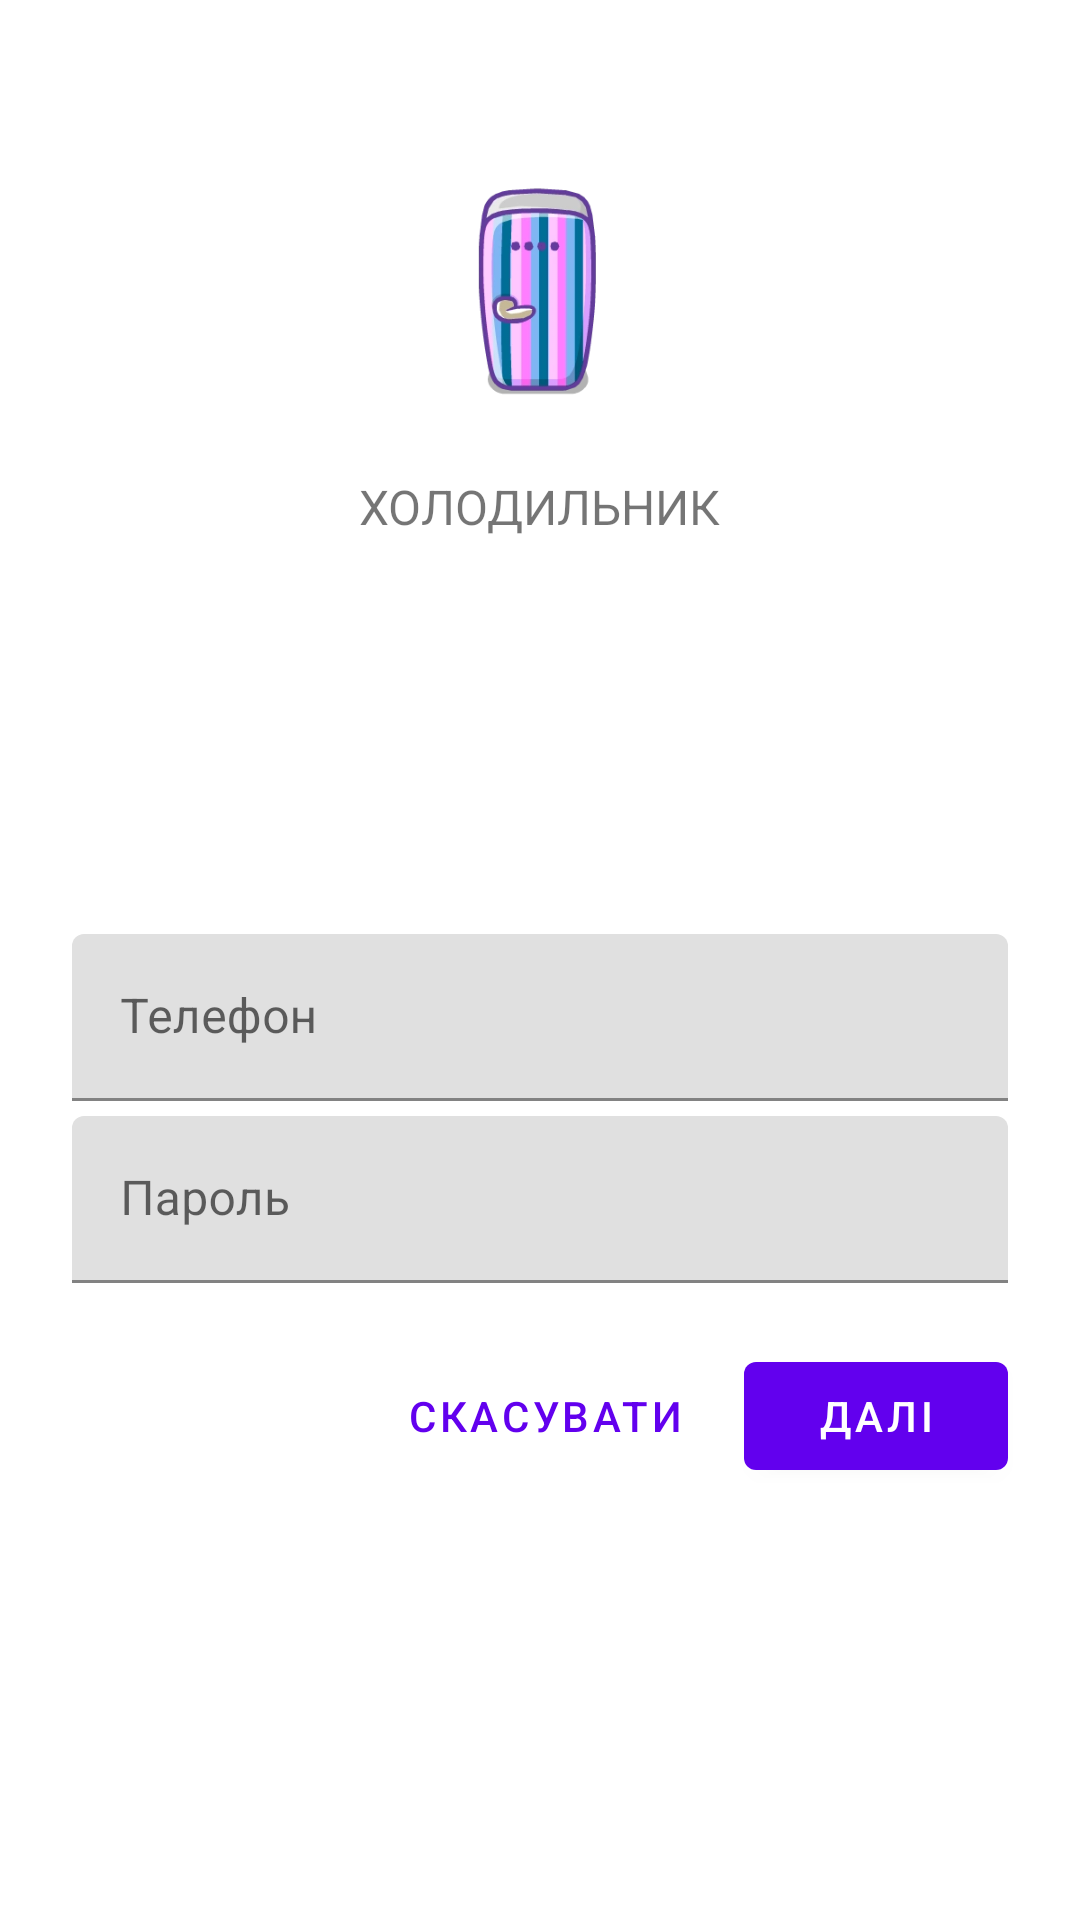

Here is an Android app screen rendered from its layout file. Give the layout XML and the strings, colors and styles it references.
<!-- AndroidManifest.xml: application theme AppTheme -->
<!-- res/layout/fragment_login.xml -->
<?xml version="1.0" encoding="utf-8"?>
<ScrollView xmlns:android="http://schemas.android.com/apk/res/android"
    xmlns:app="http://schemas.android.com/apk/res-auto"
    xmlns:tools="http://schemas.android.com/tools"
    android:layout_width="match_parent"
    android:layout_height="match_parent"
    tools:context=".LoginFragment">
    <LinearLayout
        android:layout_width="match_parent"
        android:layout_height="wrap_content"
        android:clipChildren="false"
        android:clipToPadding="false"
        android:orientation="vertical"
        android:padding="24dp"
        android:paddingTop="16dp">

        <ImageView
            android:layout_width="90dp"
            android:layout_height="90dp"
            android:layout_gravity="center_horizontal"
            android:layout_marginTop="28dp"
            android:layout_marginBottom="16dp"
            android:src="@drawable/cold" />

        <TextView
            android:layout_width="wrap_content"
            android:layout_height="wrap_content"
            android:layout_gravity="center_horizontal"
            android:layout_marginBottom="100dp"
            android:text="@string/app_name"
            android:textAllCaps="true"
            android:textSize="16sp" />

        <TextView
            android:id="@+id/error_message"
            android:layout_width="wrap_content"
            android:layout_height="wrap_content"
            android:layout_gravity="center_horizontal"
            android:layout_marginBottom="10dp"
            android:text=""
            android:textColor="@color/colorBadRequest"
            android:textSize="16sp" />

        <com.google.android.material.textfield.TextInputLayout
            android:id="@+id/telephone_text_input"
            android:layout_width="match_parent"
            android:layout_height="wrap_content"
            android:hint="@string/hint_telephone">

            <com.google.android.material.textfield.TextInputEditText
                android:id="@+id/telephone_edit_text"
                android:layout_width="match_parent"
                android:layout_height="wrap_content"
                android:inputType="text"
                android:maxLines="1" />
        </com.google.android.material.textfield.TextInputLayout>

        <com.google.android.material.textfield.TextInputLayout
            android:id="@+id/password_text_input"
            android:layout_width="match_parent"
            android:layout_height="wrap_content"
            android:layout_marginTop="5dp"
            android:hint="@string/hint_password"
            app:errorEnabled="true">

            <com.google.android.material.textfield.TextInputEditText
                android:id="@+id/password_edit_text"
                android:layout_width="match_parent"
                android:layout_height="wrap_content"
                android:inputType="textPassword" />
        </com.google.android.material.textfield.TextInputLayout>

        <RelativeLayout
            android:layout_width="match_parent"
            android:layout_height="wrap_content">

            <com.google.android.material.button.MaterialButton
                android:id="@+id/next_button"
                android:layout_width="wrap_content"
                android:layout_height="wrap_content"
                android:layout_alignParentEnd="true"
                android:layout_alignParentRight="true"
                android:text="@string/button_next" />

            <com.google.android.material.button.MaterialButton
                android:id="@+id/cancel_button"
                style="@style/Widget.MaterialComponents.Button.TextButton"
                android:layout_width="wrap_content"
                android:layout_height="wrap_content"
                android:layout_marginEnd="12dp"
                android:layout_marginRight="12dp"
                android:layout_toStartOf="@id/next_button"
                android:layout_toLeftOf="@id/next_button"
                android:text="@string/button_cancel" />

        </RelativeLayout>

    </LinearLayout>


</ScrollView>
<!-- resources referenced by this layout -->
<resources>
  <color name="colorBadRequest">#FF0000</color>
  <!-- drawable cold: png bitmap (drawable, 6894 bytes) -->
  <string name="app_name">Холодильник</string>
  <string name="button_cancel">Скасувати</string>
  <string name="button_next">Далі</string>
  <string name="hint_password">Пароль</string>
  <string name="hint_telephone">Телефон</string>
  <style name="AppTheme" parent="Theme.MaterialComponents.Light.DarkActionBar">
          
          <item name="colorPrimary">@color/colorPrimary</item>
          <item name="colorPrimaryDark">@color/colorPrimaryDark</item>
          <item name="colorAccent">@color/colorAccent</item>
      </style>
  <color name="colorPrimary">#6200EE</color>
  <color name="colorPrimaryDark">#DADCE0</color>
  <color name="colorAccent">#E0E0E0</color>
</resources>
